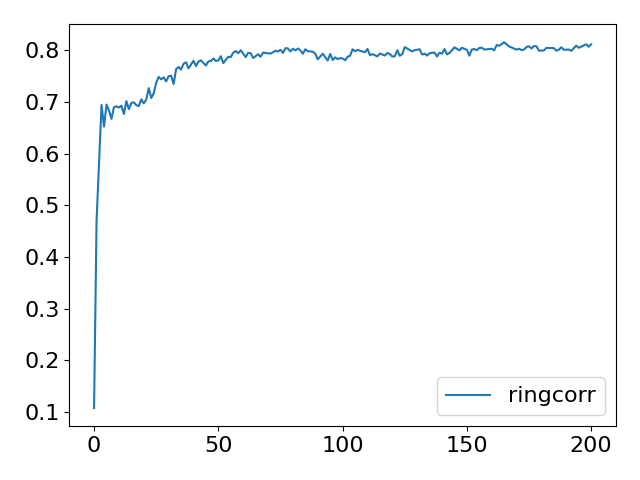

The data file committed next to this chart (first rows):
Step, topology, method, lr, clip, sigma, sigma-cor, epsilon, accuracy
0, ring, corr, 0.5, 10, 0.02455, 0.6889, 3, 0.1076
5, ring, corr, 0.5, 10, 0.02455, 0.6889, 3, 0.4699
10, ring, corr, 0.5, 10, 0.02455, 0.6889, 3, 0.5717
15, ring, corr, 0.5, 10, 0.02455, 0.6889, 3, 0.6942
20, ring, corr, 0.5, 10, 0.02455, 0.6889, 3, 0.6524
25, ring, corr, 0.5, 10, 0.02455, 0.6889, 3, 0.6949
30, ring, corr, 0.5, 10, 0.02455, 0.6889, 3, 0.6836
35, ring, corr, 0.5, 10, 0.02455, 0.6889, 3, 0.6672
40, ring, corr, 0.5, 10, 0.02455, 0.6889, 3, 0.6898
45, ring, corr, 0.5, 10, 0.02455, 0.6889, 3, 0.6916
50, ring, corr, 0.5, 10, 0.02455, 0.6889, 3, 0.6892
55, ring, corr, 0.5, 10, 0.02455, 0.6889, 3, 0.6928
60, ring, corr, 0.5, 10, 0.02455, 0.6889, 3, 0.6766
65, ring, corr, 0.5, 10, 0.02455, 0.6889, 3, 0.7016
70, ring, corr, 0.5, 10, 0.02455, 0.6889, 3, 0.6861
75, ring, corr, 0.5, 10, 0.02455, 0.6889, 3, 0.698
80, ring, corr, 0.5, 10, 0.02455, 0.6889, 3, 0.6994
85, ring, corr, 0.5, 10, 0.02455, 0.6889, 3, 0.6937
90, ring, corr, 0.5, 10, 0.02455, 0.6889, 3, 0.6921
95, ring, corr, 0.5, 10, 0.02455, 0.6889, 3, 0.7051
100, ring, corr, 0.5, 10, 0.02455, 0.6889, 3, 0.6971
105, ring, corr, 0.5, 10, 0.02455, 0.6889, 3, 0.7044
110, ring, corr, 0.5, 10, 0.02455, 0.6889, 3, 0.7269
115, ring, corr, 0.5, 10, 0.02455, 0.6889, 3, 0.7076
120, ring, corr, 0.5, 10, 0.02455, 0.6889, 3, 0.7167
125, ring, corr, 0.5, 10, 0.02455, 0.6889, 3, 0.7372
130, ring, corr, 0.5, 10, 0.02455, 0.6889, 3, 0.7485
135, ring, corr, 0.5, 10, 0.02455, 0.6889, 3, 0.7438
140, ring, corr, 0.5, 10, 0.02455, 0.6889, 3, 0.7477
145, ring, corr, 0.5, 10, 0.02455, 0.6889, 3, 0.7398
150, ring, corr, 0.5, 10, 0.02455, 0.6889, 3, 0.7499
155, ring, corr, 0.5, 10, 0.02455, 0.6889, 3, 0.7509
160, ring, corr, 0.5, 10, 0.02455, 0.6889, 3, 0.7346
165, ring, corr, 0.5, 10, 0.02455, 0.6889, 3, 0.7635
170, ring, corr, 0.5, 10, 0.02455, 0.6889, 3, 0.7677
175, ring, corr, 0.5, 10, 0.02455, 0.6889, 3, 0.7626
180, ring, corr, 0.5, 10, 0.02455, 0.6889, 3, 0.7739
185, ring, corr, 0.5, 10, 0.02455, 0.6889, 3, 0.7769
190, ring, corr, 0.5, 10, 0.02455, 0.6889, 3, 0.7649
195, ring, corr, 0.5, 10, 0.02455, 0.6889, 3, 0.7731
200, ring, corr, 0.5, 10, 0.02455, 0.6889, 3, 0.7798
205, ring, corr, 0.5, 10, 0.02455, 0.6889, 3, 0.7695
210, ring, corr, 0.5, 10, 0.02455, 0.6889, 3, 0.7782
215, ring, corr, 0.5, 10, 0.02455, 0.6889, 3, 0.7805
220, ring, corr, 0.5, 10, 0.02455, 0.6889, 3, 0.7753
225, ring, corr, 0.5, 10, 0.02455, 0.6889, 3, 0.7705
230, ring, corr, 0.5, 10, 0.02455, 0.6889, 3, 0.7786
235, ring, corr, 0.5, 10, 0.02455, 0.6889, 3, 0.7791
240, ring, corr, 0.5, 10, 0.02455, 0.6889, 3, 0.7841
245, ring, corr, 0.5, 10, 0.02455, 0.6889, 3, 0.7795
250, ring, corr, 0.5, 10, 0.02455, 0.6889, 3, 0.7802
255, ring, corr, 0.5, 10, 0.02455, 0.6889, 3, 0.7885
260, ring, corr, 0.5, 10, 0.02455, 0.6889, 3, 0.7752
265, ring, corr, 0.5, 10, 0.02455, 0.6889, 3, 0.7821
270, ring, corr, 0.5, 10, 0.02455, 0.6889, 3, 0.7874
275, ring, corr, 0.5, 10, 0.02455, 0.6889, 3, 0.7869
280, ring, corr, 0.5, 10, 0.02455, 0.6889, 3, 0.7954
285, ring, corr, 0.5, 10, 0.02455, 0.6889, 3, 0.7985
290, ring, corr, 0.5, 10, 0.02455, 0.6889, 3, 0.7943
295, ring, corr, 0.5, 10, 0.02455, 0.6889, 3, 0.8
... 141 more rows
